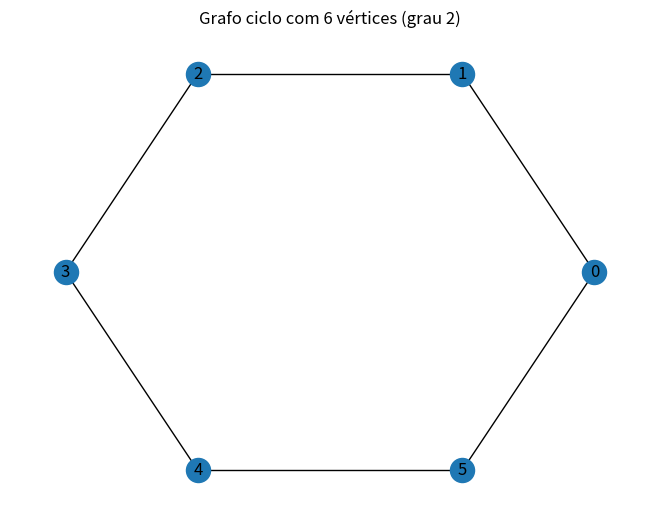
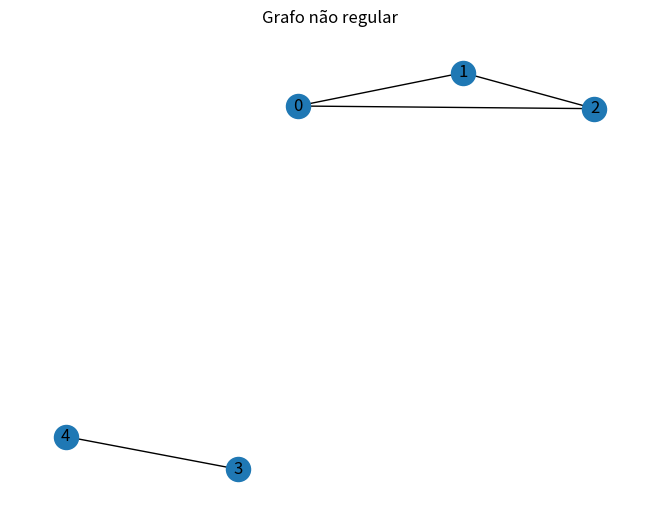
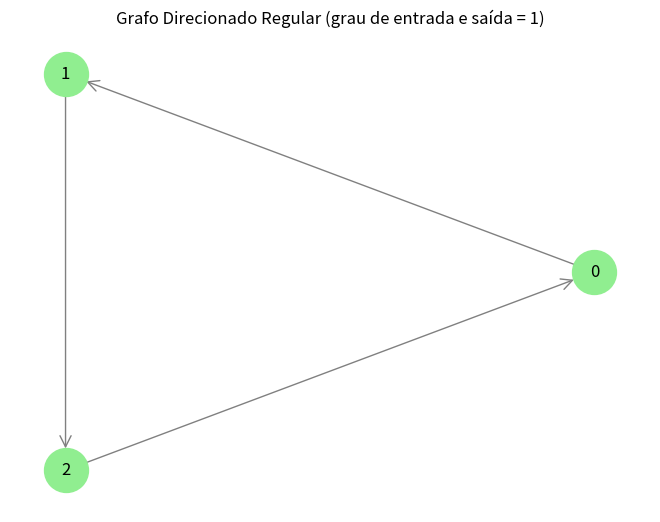

The matplotlib source for these figures, in order:
import networkx as nx
import matplotlib.pyplot as plt

G = nx.cycle_graph(6)
nx.draw_circular(G, with_labels=True)
plt.title("Grafo ciclo com 6 vértices (grau 2)")
plt.show()

print("Regular?", nx.is_regular(G))


H = nx.Graph()
H.add_edges_from([
    (0, 1), (0, 2), (1, 2),  # Parte do grafo com vértices de grau 2
    (3, 4),  # Esses dois têm grau 1
])
nx.draw(H, with_labels=True)
plt.title("Grafo não regular")
plt.show()

print("É regular?", nx.is_regular(H))


DG = nx.DiGraph()
DG.add_edges_from([(0, 1), (1, 2), (2, 0)])

pos = nx.circular_layout(DG)  # Layout em círculo
nx.draw(DG, pos, with_labels=True, node_color='lightgreen', node_size=1000,
        arrows=True, arrowstyle='->', arrowsize=20, edge_color='gray')

plt.title("Grafo Direcionado Regular (grau de entrada e saída = 1)")
plt.show()

print("Grafo direcionado é regular?", nx.is_regular(DG))
